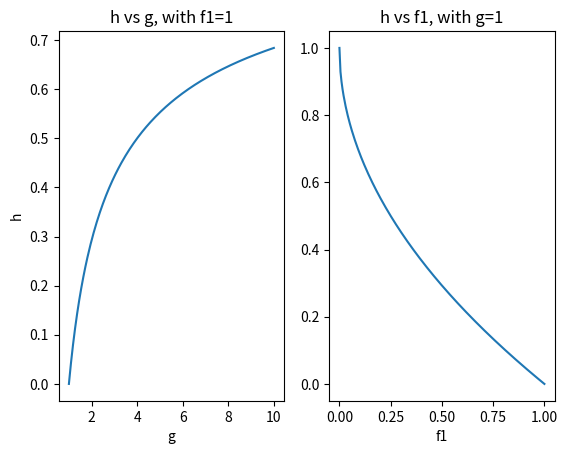

Python code for this plot:
import matplotlib.pyplot as plt
import numpy as np


h = lambda f1, g : 1 - np.sqrt(f1/g)

# f1 constant 
g = np.linspace(1, 10, num=200)

ax1 = plt.subplot(1,2,1)
ax1.set_title("h vs g, with f1=1")

ax1.plot(g, h(1,g))

ax1.set_xlabel("g")
ax1.set_ylabel("h")


# g constant

f1 = np.linspace(0, 1, num=200)

ax2 = plt.subplot(1,2,2)
ax2.set_title("h vs f1, with g=1")

ax2.set_xlabel("f1")

ax2.plot(f1, h(f1,1))

plt.show()


